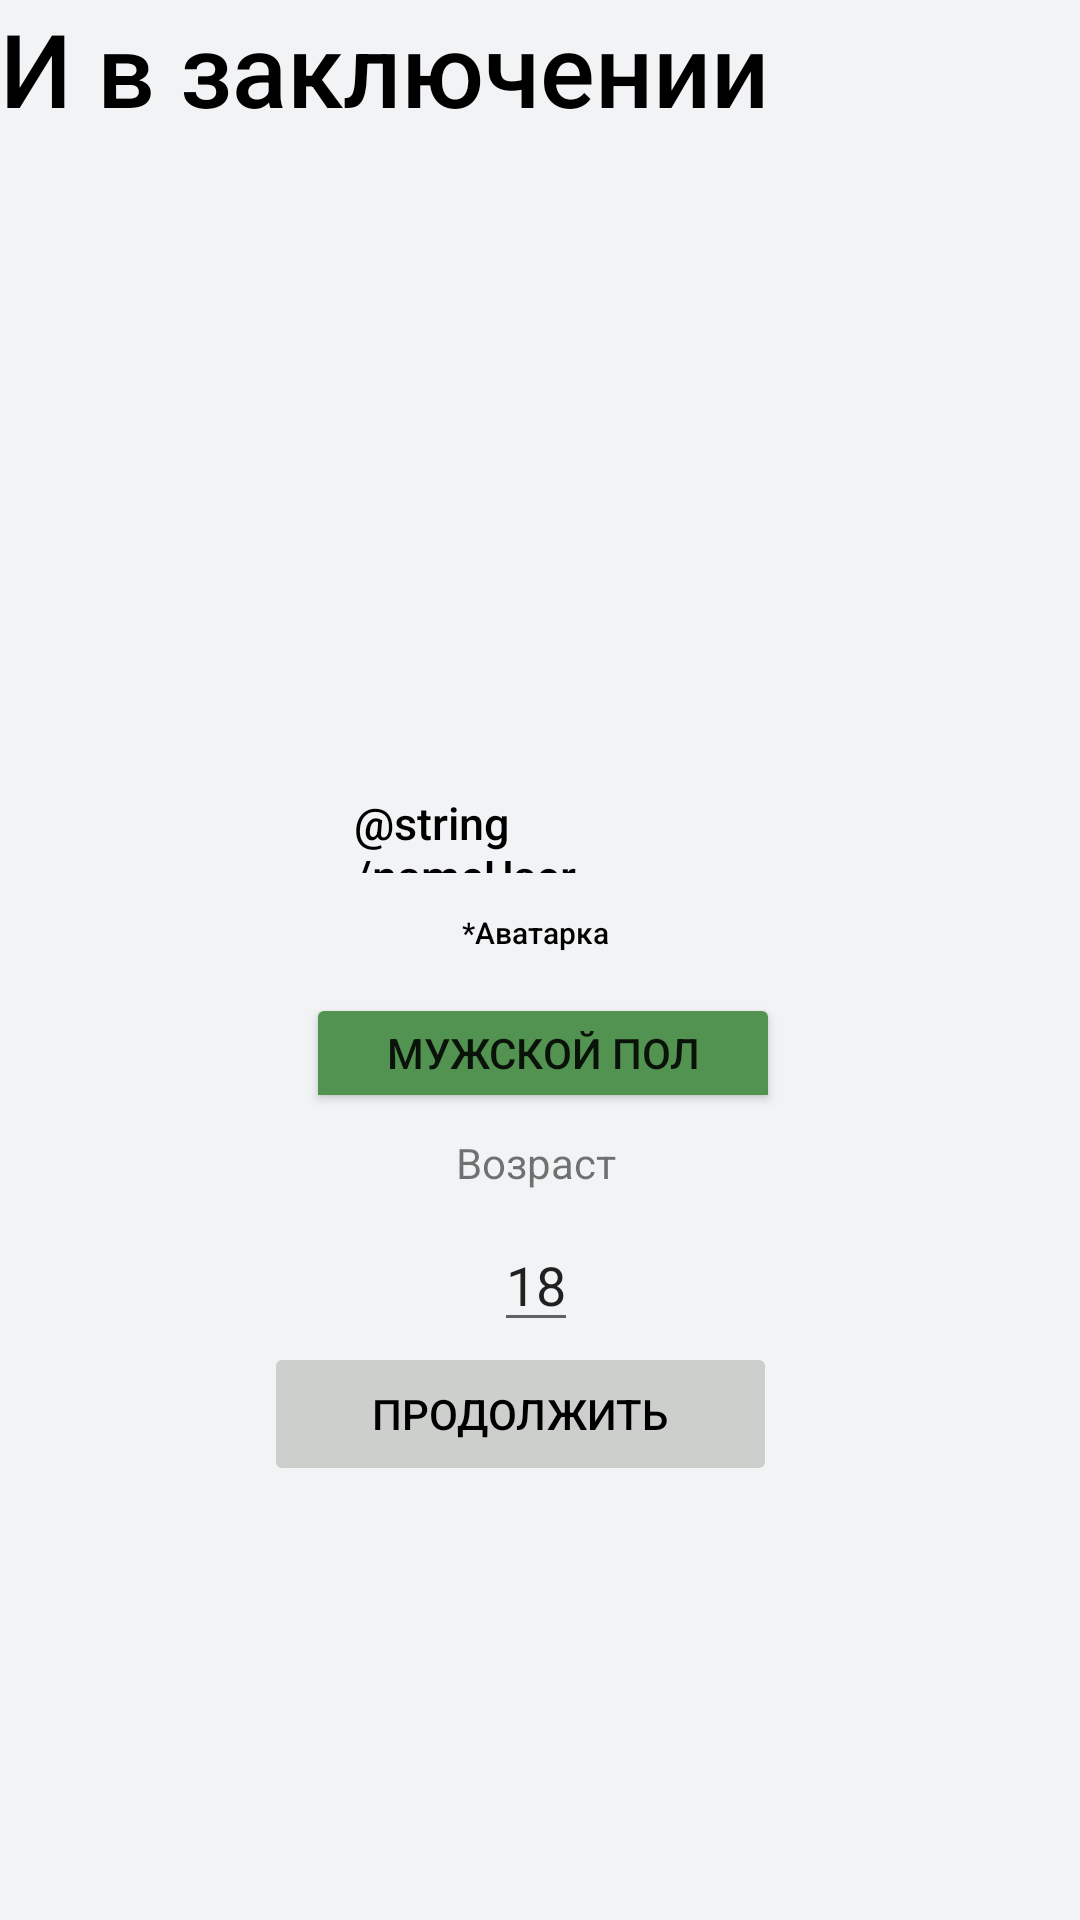

The Android layout XML behind this screen, and the referenced resources:
<!-- AndroidManifest.xml: application theme Theme.HlthHbbt -->
<!-- res/layout/activity_user_menu.xml -->
<?xml version="1.0" encoding="utf-8"?>
<androidx.constraintlayout.widget.ConstraintLayout xmlns:android="http://schemas.android.com/apk/res/android"
    xmlns:app="http://schemas.android.com/apk/res-auto"
    xmlns:tools="http://schemas.android.com/tools"
    android:id="@+id/textCheckerDatabase"
    android:layout_width="match_parent"
    android:layout_height="wrap_content"
    app:showPaths="false"
    tools:context=".UserMenu">


    <ScrollView
        android:id="@+id/scrollView2"
        android:layout_width="match_parent"
        android:layout_height="match_parent"
        android:layout_marginEnd="3dp"
        app:layout_constraintEnd_toEndOf="parent"
        app:layout_constraintStart_toStartOf="parent"
        app:layout_constraintTop_toBottomOf="@+id/textView4">

        <LinearLayout
            android:layout_width="match_parent"
            android:layout_height="match_parent"
            android:orientation="vertical">

            <androidx.constraintlayout.widget.ConstraintLayout
                android:layout_width="match_parent"
                android:layout_height="match_parent">

                <TextView
                    android:id="@+id/textView4"
                    android:layout_width="292dp"
                    android:layout_height="66dp"
                    android:fontFamily="sans-serif-medium"
                    android:text="И в заключении"
                    android:textColor="#000000"
                    android:textSize="34sp"
                    tools:layout_editor_absoluteX="36dp"
                    tools:layout_editor_absoluteY="51dp" />

                <ImageView
                    android:id="@+id/imageView"
                    android:layout_width="153dp"
                    android:layout_height="148dp"
                    android:layout_marginStart="102dp"
                    android:layout_marginTop="116dp"
                    android:layout_marginEnd="102dp"
                    android:baselineAligned="false"
                    android:contentDescription="TODO"
                    app:layout_constraintEnd_toEndOf="parent"
                    app:layout_constraintHorizontal_bias="0.083"
                    app:layout_constraintStart_toStartOf="parent"
                    app:layout_constraintTop_toTopOf="parent"
                    app:srcCompat="@drawable/ic_launcher_foreground"
                    tools:ignore="ContentDescription,HardcodedText" />

                <TextView
                    android:id="@+id/textView6"
                    android:layout_width="121dp"
                    android:layout_height="27dp"
                    android:layout_marginStart="118dp"
                    android:layout_marginEnd="118dp"
                    android:fontFamily="sans-serif-medium"
                    android:text="@string/nameUser"
                    android:textColor="#000000"
                    android:textSize="15dp"
                    android:visibility="visible"
                    app:layout_constraintEnd_toEndOf="parent"
                    app:layout_constraintStart_toStartOf="parent"
                    app:layout_constraintTop_toBottomOf="@+id/imageView" />

                <Button
                    android:id="@+id/button2"
                    style="@style/Widget.Material3.Button"
                    android:layout_width="133dp"
                    android:layout_height="40dp"
                    android:layout_marginStart="112dp"
                    android:layout_marginEnd="112dp"
                    android:backgroundTint="#529352"
                    android:fontFamily="sans-serif-medium"
                    android:text="*Аватарка"
                    android:textColor="#000000"
                    android:textSize="10dp"
                    app:icon="@drawable/ic_settings_black_24dp"
                    app:layout_constraintEnd_toEndOf="parent"
                    app:layout_constraintStart_toStartOf="parent"
                    app:layout_constraintTop_toBottomOf="@+id/textView6"
                    tools:ignore="HardcodedText" />

                <ToggleButton
                    android:id="@+id/toggleButton"
                    android:layout_width="158dp"
                    android:layout_height="40dp"
                    android:layout_marginStart="102dp"
                    android:layout_marginEnd="97dp"
                    android:backgroundTint="#529352"
                    android:checked="true"
                    android:textOff="Женский пол"
                    android:textOn="Мужской пол"
                    app:layout_constraintEnd_toEndOf="parent"
                    app:layout_constraintStart_toStartOf="parent"
                    app:layout_constraintTop_toBottomOf="@+id/button2" />

                <TextView
                    android:id="@+id/textView19"
                    android:layout_width="wrap_content"
                    android:layout_height="wrap_content"
                    android:layout_marginStart="152dp"
                    android:layout_marginTop="7dp"
                    android:layout_marginEnd="152dp"
                    android:text="Возраст"
                    app:layout_constraintEnd_toEndOf="parent"
                    app:layout_constraintStart_toStartOf="parent"
                    app:layout_constraintTop_toBottomOf="@+id/toggleButton" />

                <AutoCompleteTextView
                    android:id="@+id/autoCompleteTextView"
                    android:layout_width="wrap_content"
                    android:layout_height="wrap_content"
                    android:layout_marginStart="80dp"
                    android:layout_marginTop="9dp"
                    android:layout_marginEnd="80dp"
                    android:digits="0123456789"
                    android:inputType="number"
                    android:text="18"
                    app:layout_constraintEnd_toEndOf="parent"
                    app:layout_constraintStart_toStartOf="parent"
                    app:layout_constraintTop_toBottomOf="@+id/textView19" />

            </androidx.constraintlayout.widget.ConstraintLayout>

            <Button
                android:id="@+id/button"
                android:layout_width="171dp"
                android:layout_height="wrap_content"
                android:layout_marginStart="88dp"
                android:layout_marginLeft="88dp"
                android:layout_marginEnd="61dp"
                android:layout_marginRight="61dp"
                android:layout_marginBottom="1dp"
                android:backgroundTint="#CDCFCD"
                android:enabled="false"
                android:fontFamily="sans-serif-medium"
                android:text="Продолжить"
                android:textColor="#000000"
                app:icon="?attr/actionModePasteDrawable"
                app:iconTint="#000000"
                app:layout_constraintBottom_toBottomOf="parent"
                app:layout_constraintEnd_toEndOf="parent"
                app:layout_constraintStart_toStartOf="parent"
                app:rippleColor="#000000" />

        </LinearLayout>
    </ScrollView>

    <androidx.constraintlayout.widget.Guideline
        android:id="@+id/guideline2"
        android:layout_width="wrap_content"
        android:layout_height="wrap_content"
        android:orientation="vertical"
        app:layout_constraintGuide_begin="20dp" />

    <androidx.constraintlayout.widget.Guideline
        android:id="@+id/guideline3"
        android:layout_width="wrap_content"
        android:layout_height="wrap_content"
        android:orientation="horizontal"
        app:layout_constraintGuide_begin="20dp" />

</androidx.constraintlayout.widget.ConstraintLayout>
<!-- resources referenced by this layout -->
<resources>
  <!-- drawable ic_launcher_foreground: png bitmap (mipmap-hdpi, 6311 bytes) -->
  <style name="Theme.HlthHbbt" parent="android:Theme.Material.Light.NoActionBar">
          <item name="android:windowBackground">@color/window_background</item>
          <item name="android:statusBarColor">@android:color/transparent</item>
          <item name="android:navigationBarColor">@android:color/transparent</item>
      </style>
  <color name="window_background">#F1F3F5</color>
</resources>
